Run: headless pygame with SDL's dummy video driver; simulated clock (each Clock.tick advances the game by its frame time, no real sleeping); random seed 0; keys injected as events and as key.get_pressed() state; no mouse input.
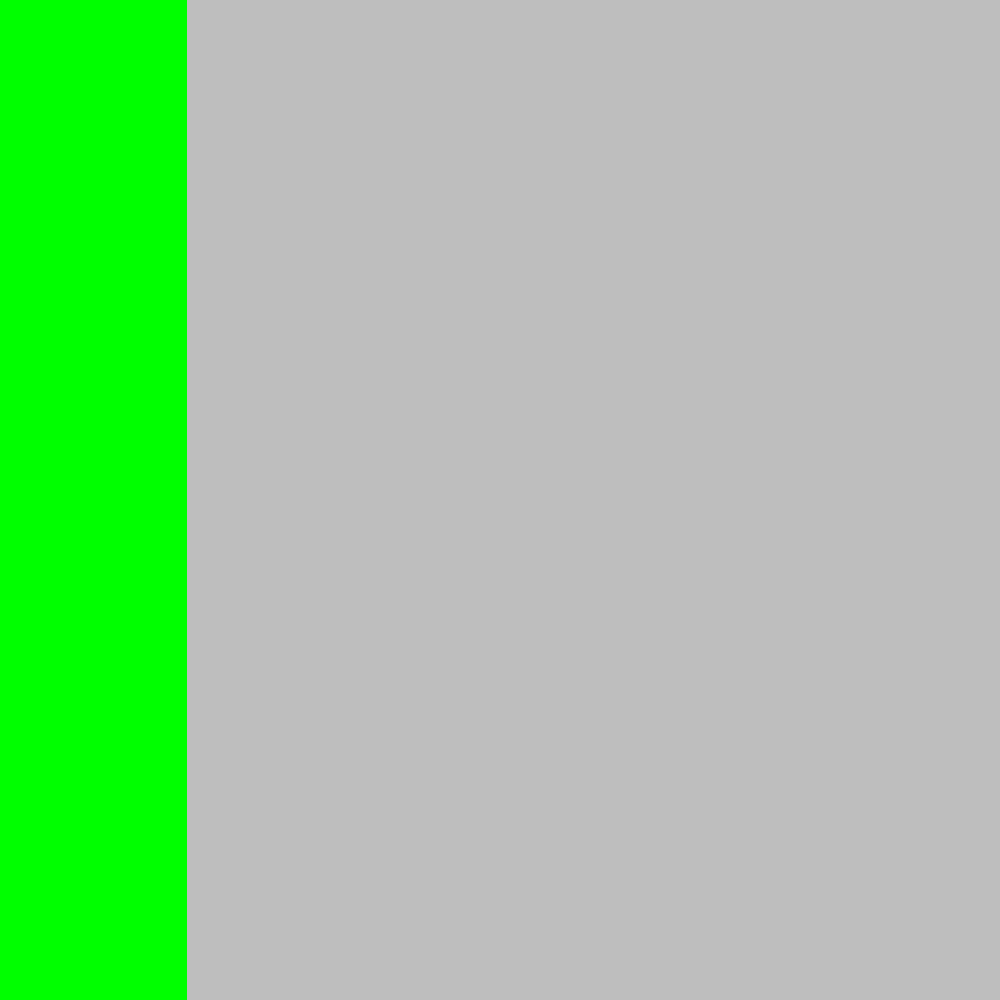
Frame 1 of 4 · flips 1–60 · no input
Frame 2 of 4 · flips 61–180 · tapped SPACE, RETURN · held RIGHT (→), D · screen unchanged from frame 1, image omitted
Frame 3 of 4 · flips 181–300 · held DOWN (↓), S · screen unchanged from frame 2, image omitted
Frame 4 of 4 · flips 301–420 · held LEFT (←), A, UP (↑), W · screen unchanged from frame 3, image omitted

The pygame program that drew these frames:

###########################################################
#
#
#
#
#
#
#
###########################################################




import pygame, sys
from pygame.locals import QUIT

pygame.init()

# create window
win_size = width, height = (1000, 1000)
win = pygame.display.set_mode(win_size)
pygame.display.set_caption('My Car Game!')

# road dimenssions
road_w = int(width / 1.6)
road_cord = ((width / 2 - road_w / 2), 0, road_w, height)
rd_mark_w = (width / 100)
center_mark_cord = ((width / 2 - road_w / 2), 0, road_w, height)
left_mark_cord = ((width / 2 - road_w / 2 + rd_mark_w*2), 0, road_w, height)
right_mark_cord = ((width / 2 + road_w / 2 - rd_mark_w*2), 0, road_w, height)

# colors



# game loop
runing = True
while runing:
  for event in pygame.event.get():
    if event.type == QUIT:
        runing = False

  # draw the grass
  win.fill("green")

  # draw the road
  pygame.draw.rect(win, "gray", road_cord)

  # draw the road
  pygame.draw.rect(win, "gray", left_mark_cord)
  pygame.draw.rect(win, "gray", right_mark_cord)
  
  pygame.display.update()
pygame.quit()
